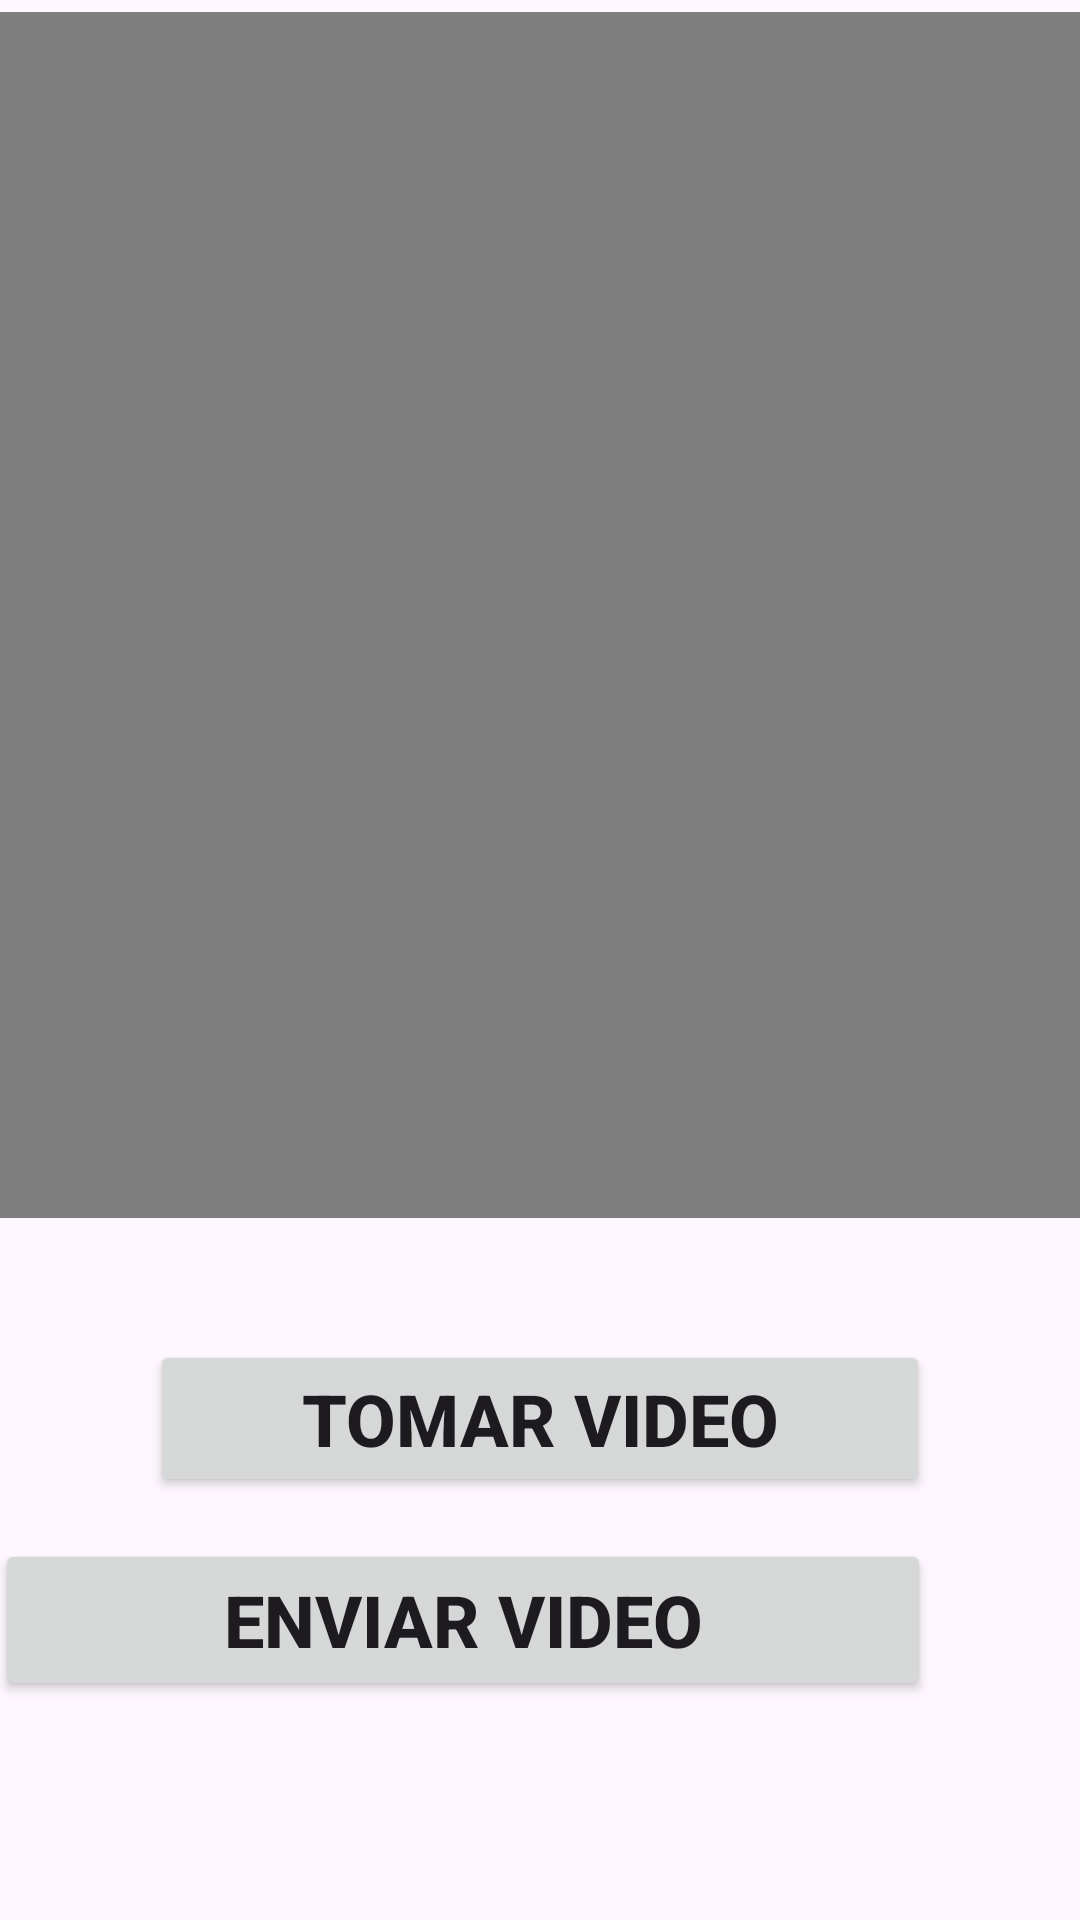

The Android layout XML behind this screen, and the referenced resources:
<!-- AndroidManifest.xml: application theme Theme.FotoYVideo -->
<!-- res/layout/activity_video.xml -->
<?xml version="1.0" encoding="utf-8"?>
<androidx.constraintlayout.widget.ConstraintLayout xmlns:android="http://schemas.android.com/apk/res/android"
    xmlns:app="http://schemas.android.com/apk/res-auto"
    xmlns:tools="http://schemas.android.com/tools"
    android:layout_width="match_parent"
    android:layout_height="match_parent"
    android:orientation="vertical"
    tools:context=".VideoActivity">

    <VideoView
        android:id="@+id/videoView"
        android:layout_width="407dp"
        android:layout_height="402dp"
        android:layout_marginTop="4dp"
        app:layout_constraintEnd_toEndOf="parent"
        app:layout_constraintStart_toStartOf="parent"
        app:layout_constraintTop_toTopOf="parent" />

    <Button
        android:id="@+id/btnCapturarVideo2"
        android:layout_width="0dp"
        android:layout_height="wrap_content"
        android:layout_marginStart="50dp"
        android:layout_marginEnd="50dp"
        android:text="@string/btn_capturarvideo"
        android:textSize="24sp"
        android:textStyle="bold"
        app:layout_constraintBottom_toBottomOf="parent"
        app:layout_constraintEnd_toEndOf="parent"
        app:layout_constraintHorizontal_bias="1.0"
        app:layout_constraintStart_toStartOf="parent"
        app:layout_constraintTop_toBottomOf="@+id/videoView"
        app:layout_constraintVertical_bias="0.223" />

    <Button
        android:id="@+id/btnEnviarVideo"
        android:layout_width="312dp"
        android:layout_height="54dp"
        android:layout_marginStart="50dp"
        android:layout_marginEnd="50dp"
        android:text="@string/btn_enviarvideo"
        android:textSize="24sp"
        android:textStyle="bold"
        app:layout_constraintBottom_toBottomOf="parent"
        app:layout_constraintEnd_toEndOf="parent"
        app:layout_constraintHorizontal_bias="1.0"
        app:layout_constraintStart_toStartOf="parent"
        app:layout_constraintTop_toBottomOf="@+id/btnCapturarVideo2"
        app:layout_constraintVertical_bias="0.16" />
</androidx.constraintlayout.widget.ConstraintLayout>
<!-- resources referenced by this layout -->
<resources>
  <string name="btn_capturarvideo">Tomar Video</string>
  <string name="btn_enviarvideo">Enviar Video</string>
  <style name="Theme.FotoYVideo" parent="Base.Theme.FotoYVideo" />
  <style name="Base.Theme.FotoYVideo" parent="Theme.Material3.DayNight.NoActionBar">
          
          
      </style>
</resources>
